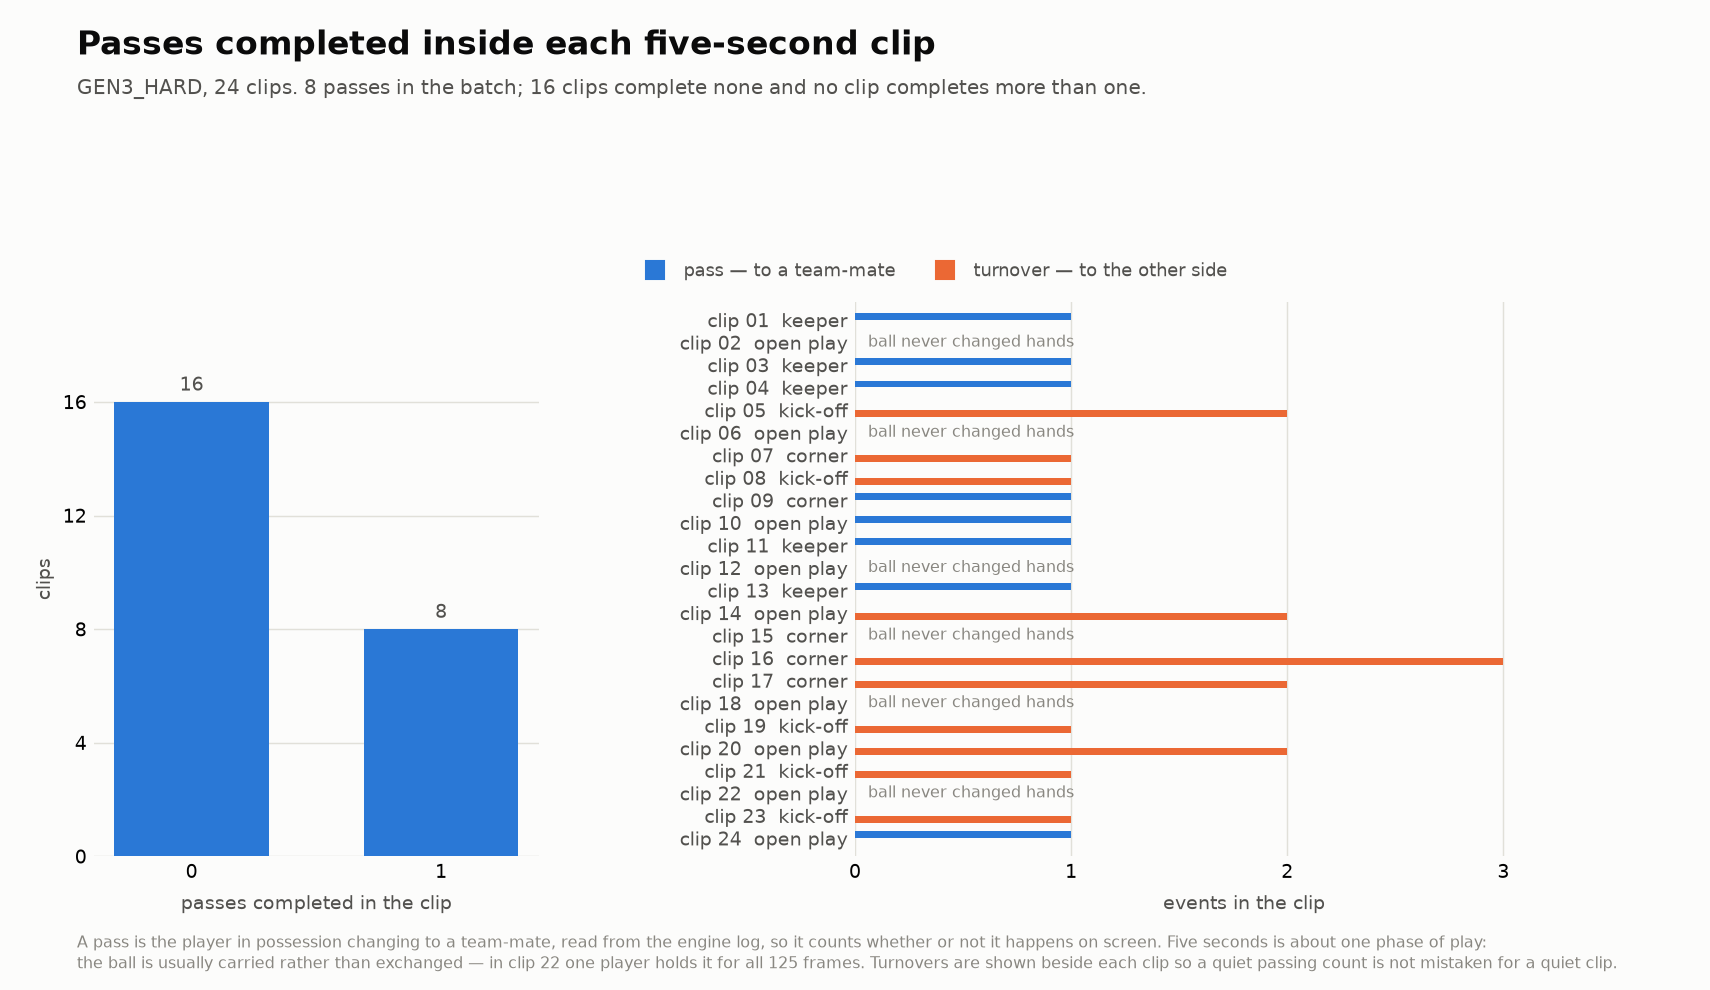

Values plotted in this chart, from the file beside it:
clip, kind, passes, turnovers, touches
clip_01, gk_throw, 1, 0, 2
clip_02, open, 0, 0, 1
clip_03, gk_throw, 1, 0, 2
clip_04, gk_throw, 1, 0, 2
clip_05, kickoff, 0, 2, 3
clip_06, open, 0, 0, 1
clip_07, corner, 0, 1, 2
clip_08, kickoff, 0, 1, 3
clip_09, corner, 1, 0, 2
clip_10, open, 1, 0, 2
clip_11, gk_throw, 1, 0, 3
clip_12, open, 0, 0, 1
clip_13, gk_throw, 1, 0, 2
clip_14, open, 0, 2, 3
clip_15, corner, 0, 0, 1
clip_16, corner, 0, 3, 4
clip_17, corner, 0, 2, 4
clip_18, open, 0, 0, 1
clip_19, kickoff, 0, 1, 2
clip_20, open, 0, 2, 3
clip_21, kickoff, 0, 1, 3
clip_22, open, 0, 0, 2
clip_23, kickoff, 0, 1, 3
clip_24, open, 1, 0, 2
